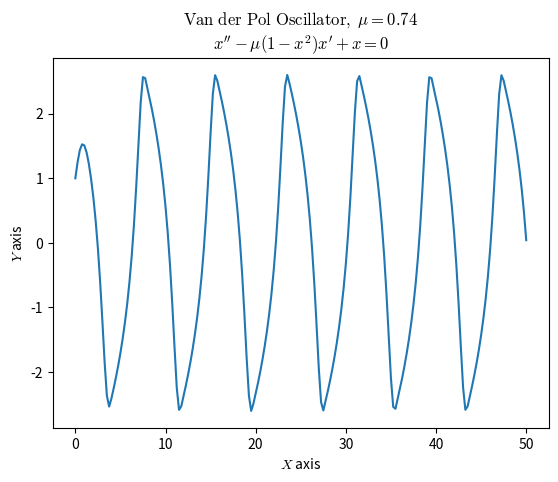

Here is the Python script that generated this plot:
#Imports
import numpy as np #Numerical computational library
import matplotlib.pyplot as plt #Plotting library

#Domain for t, calculate dt
td = np.linspace(0, 50, 201)
dt = td[1] - td[0]

#Parameters
init = (1, 1) #x, x'
mu = .74

#Font for graph
plt.rcParams["mathtext.fontset"] = 'cm'

#Functions for computations
def vdp(x, y) -> np.ndarray:
    """
    Computes x and x' for the Van der Pol Differntial Equation.
    See below...
    
    --Actual Differential Equation--
    x'' - mu(1 - x^2)x' + x = 0
    thus, x'' = mu(1-x^2)x' - x
    
    --Splitting it into 2 1st order equations--
    With the actual equations, we can split the equation into 2
    x' = y
    y' = mu(1-x^2)y - x
    """
    dx = y
    dy = mu*(1 - x**2)*y - x
    return np.array([dx, dy])

def fwdeuler(point: tuple, eqsys: callable, dt: float, stepnum: int) -> np.ndarray:
    """
    Integrates differential equation using the forward euler method.
    Use this to generate points to plot a solution curve.
    """
    points = np.empty((stepnum, 2)) #2 to store x and y
    points[0] = point #Load initial value in
    for i in range(stepnum - 1):
        points[i+1] = points[i] + eqsys(*points[i]) * dt
        continue
    return points

#Obtain our x values
x = fwdeuler(init, vdp, dt, len(td))[:,0]

#And now we create our plot
plt.plot(td, x)
plt.title(r'$\mathrm{Van\ der\ Pol\ Oscillator},\ \mu = $' + fr'${mu}$' + '\n' + r"$x^{\prime\prime} - \mu (1-x^2)x^{\prime} + x = 0$")
plt.xlabel(r'$X$ axis')
plt.ylabel(r'$Y$ axis')

#And then show
plt.show()
